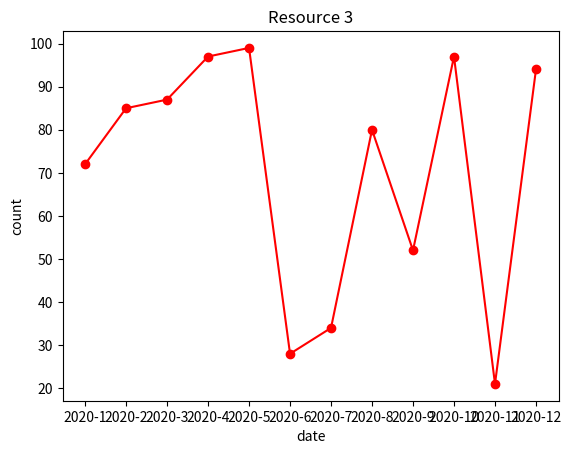
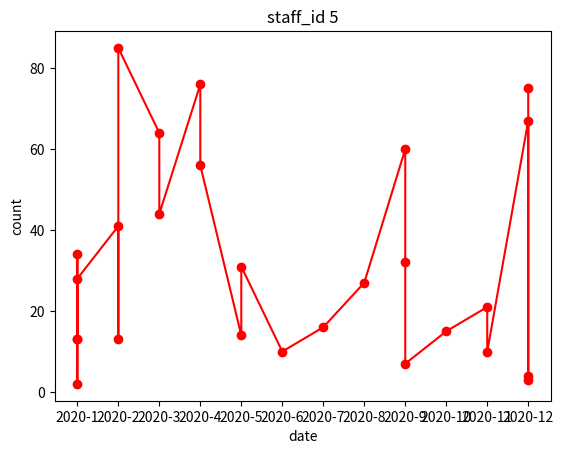

These charts were generated, in order, by the following Python code:
from collections import defaultdict
import datetime
import random
import math
import matplotlib.pyplot as plt
from datetime import datetime as dt
year = 2020


def generate_date_resource(data, N1):
    x_data, y_data = [], []
    d = filter_data(data, 'resource', '{}'.format(N1),'exact')
    for i in range(len(d)):
        x_data.append(d[i]['date'])
        y_data.append(int(d[i]['count']))
    return (x_data, y_data)


def generate_date_staff_id(data, N2):
    x_data, y_data = [], []
    d = filter_data(data, 'staff_id', '{}'.format(N2),'exact')
    for i in range(len(d)):
        x_data.append(d[i]['date'])
        y_data.append(int(d[i]['count']))
    return (x_data, y_data)


def drawing_one_resource_(data, N1):
    x, y = generate_date_resource(data, N1)
    plt.plot(x,y, color = 'red', marker = "o")
    plt.title("Resource {}".format(N1))
    plt.xlabel("date")
    plt.ylabel("count")
    plt.show()


def drawing_all_resource_(data):
    for i in range(1,11):
        x, y = generate_date_resource(data)
        plt.plot(x,y, color = 'red', marker = "o")
        plt.title("Resource {}".format(i))
        plt.xlabel("date")
        plt.ylabel("count")
        plt.show()

def drawing_one_staff_id(data, N2):
    x, y = generate_date_staff_id(data, N2)
    plt.plot(x,y, color = 'red', marker = "o")
    plt.title("staff_id {}".format(N2))
    plt.xlabel("date")
    plt.ylabel("count")
    plt.show()


def drawing_all_staff_id(data):
    for i in range(1,10):
        x, y = generate_date_staff_id(data, i)
        plt.plot(x,y, color = 'red', marker = "o")
        plt.title("staff_id {}".format(i))
        plt.xlabel("date")
        plt.ylabel("count")
        plt.show()


def generator_file_with_staff_id():
    file = open('input1.csv', "w+")
    data = open_file('input.csv')
    file.write('date,resource,staff_id,count \n')
    for i in range(1, len(data)):
        d = 0
        summ = 0
        count_staff_id = int(data[i][2])
        while count_staff_id > summ:
            new_count_staff_id = random.randint(0, 100)
            summ = summ + new_count_staff_id
            if count_staff_id < summ:
                summ = summ - new_count_staff_id
                new_count_staff_id = count_staff_id - summ
                d = 1
            if count_staff_id > summ:
                file.write("{},{},{},{} \n".format(data[i][0],
                                                   data[i][1],
                                                   random.randint(1, 10),
                                                   new_count_staff_id))
                print("{},{},{},{} \n".format(data[i][0],
                                              data[i][1],
                                              random.randint(1, 10),
                                              new_count_staff_id))
            if d == 1:
                break
    file.close()


def generator_file_without_staff_id():
    file = open('input.csv', "w+")
    file.write('date,resource,count \n')
    for i in range(1,11):
        for j in range(1, 13):
            file.write("{}-{},{},{} \n".format(year, j, i, random.randint(0, 100)))
    file.close()

def open_file(input_file):
    with open(input_file) as d:
        return list(map(lambda x: x.strip().split(','), d.readlines()))


def list_dict(input_file):
    data = open_file(input_file)
    headers = data[0]
    return list(map(lambda x: dict(zip(headers, x)), data[1::]))


def convert_date(date):
    return dt.strptime(date, "%Y-%m")


def sort_key(data, key):
    if key in ['resource', 'count', 'staff_id']:
        return sorted(data, key=lambda x: int(x[key] if x[key] != '' else 0))
    if key == 'date':
        return sorted(data, key=lambda x: convert_date(x[key]) if x[key] != '' else datetime.datetime(1, 1, 1, 1, 1, 1, 1))


def filtration(data, x, value, arg):
    if data == 'date':
        arg_option = {'more': convert_date(x[data]) > convert_date(value) if x[data] != '' else None,
                      'less': convert_date(x[data]) < convert_date(value) if x[data] != '' else None,
                      'exact': convert_date(x[data]) == convert_date(value) if x[data] != '' else None}
        return arg_option[arg]
    if data in ['resource', 'count', 'staff_id']:
        arg_option = {'more': int(x[data]) > int(value) if x[data] != '' else None,
                      'less': int(x[data]) < int(value) if x[data] != '' else None,
                      'exact': int(x[data]) == int(value) if x[data] != '' else None}
        return arg_option[arg]


def filter_data(data, key, value, arg):
    return list(filter(lambda x: filtration(key, x, value, arg), data))


def main():
    generator_file_without_staff_id()
    generator_file_with_staff_id()
    data1 = sort_key(list_dict('input.csv'), 'date')
    data2 = sort_key(list_dict('input1.csv'), 'date')
    drawing_one_resource_(data1,3)
    drawing_one_staff_id(data2,5)


if __name__ == '__main__':
    main()
